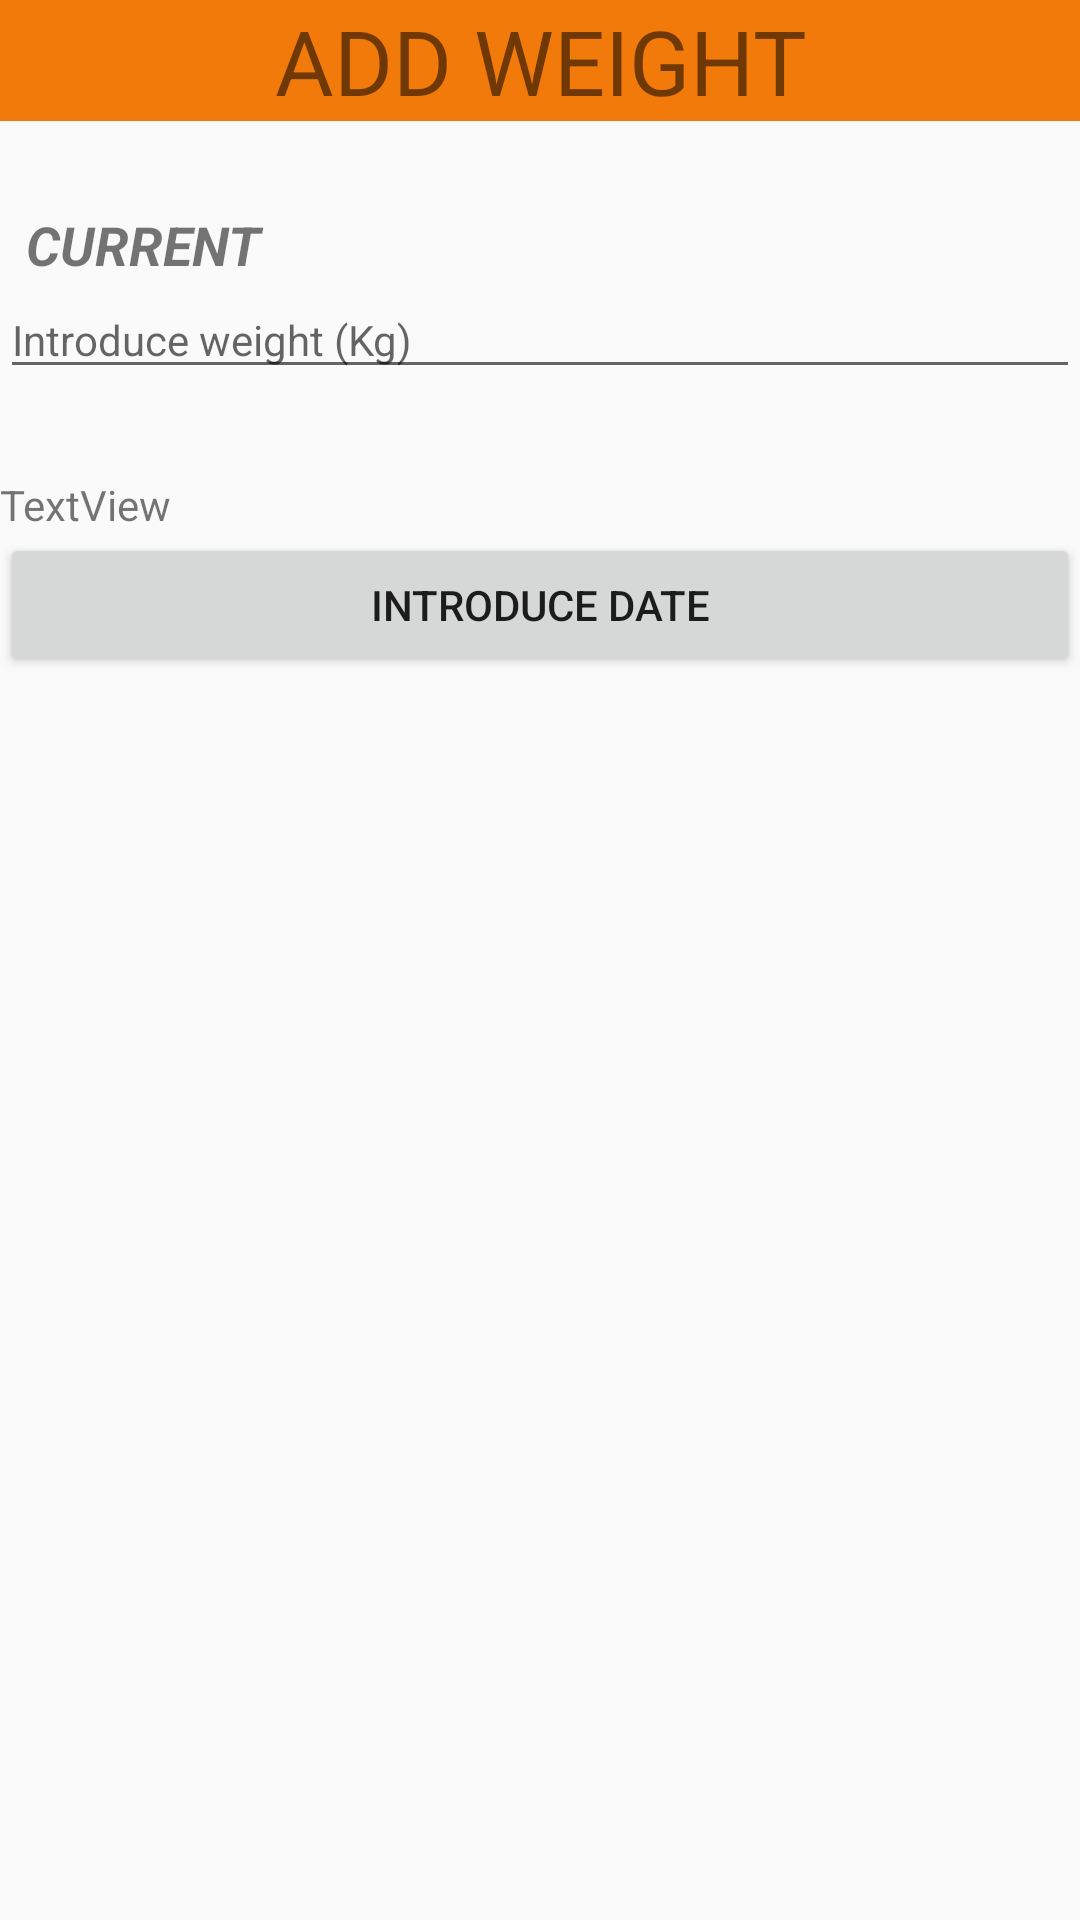

Reconstruct the res/layout file that produces this screen, plus the resources it refers to.
<!-- AndroidManifest.xml: application theme AppTheme -->
<!-- res/layout/pop_activity_add_peso.xml -->
<?xml version="1.0" encoding="utf-8"?>

<android.support.constraint.ConstraintLayout
    xmlns:android="http://schemas.android.com/apk/res/android" android:layout_width="match_parent"
    android:layout_height="match_parent">
    <LinearLayout
        android:layout_width="match_parent"
        android:layout_height="match_parent"
        android:orientation="vertical">


        <TextView
            android:id="@+id/textViewWeight"
            android:layout_width="match_parent"
            android:layout_height="wrap_content"
            android:autoText="false"
            android:background="?android:attr/colorActivatedHighlight"
            android:text="ADD WEIGHT"
            android:textAlignment="center"
            android:textSize="30sp" />

        <Space
            android:layout_width="match_parent"
            android:layout_height="29dp" />

        <TextView
            android:id="@+id/textViewCurrent"
            android:layout_width="match_parent"
            android:layout_height="wrap_content"
            android:text="  Current "
            android:textAllCaps="true"
            android:textSize="18sp"
            android:textStyle="bold|italic" />

        <EditText
            android:id="@+id/editTextCWeight"
            android:layout_width="match_parent"
            android:layout_height="wrap_content"
            android:ems="10"
            android:hint="Introduce weight (Kg)"
            android:inputType="numberDecimal"
            android:selectAllOnFocus="false"
            android:textSize="14sp" />

        <Space
            android:layout_width="match_parent"
            android:layout_height="29dp" />

        <TextView
            android:id="@+id/textViewWFecha"
            android:layout_width="match_parent"
            android:layout_height="wrap_content"
            android:text="TextView" />

        <Button
            android:id="@+id/buttonIDate"
            android:layout_width="match_parent"
            android:layout_height="wrap_content"
            android:text="Introduce date" />


        <TextView
            android:id="@+id/textViewDWeight"
            android:layout_width="match_parent"
            android:layout_height="wrap_content" />

        <Space
            android:layout_width="match_parent"
            android:layout_height="29dp" />

    </LinearLayout>
</android.support.constraint.ConstraintLayout>
<!-- resources referenced by this layout -->
<resources>
  <style name="AppTheme" parent="Theme.AppCompat.Light.DarkActionBar">
          
          <item name="colorPrimary">@color/colorPrimary</item>
          <item name="colorPrimaryDark">@color/colorPrimaryDark</item>
          <item name="colorAccent">@color/colorAccent</item>
      </style>
  <!-- not gathered from this repository: default colours our renderer supplied (Android Studio template values) -->
  <color name="colorPrimary">#FF6200EE</color>
  <color name="colorPrimaryDark">#FF3700B3</color>
  <color name="colorAccent">#FF03DAC5</color>
</resources>
